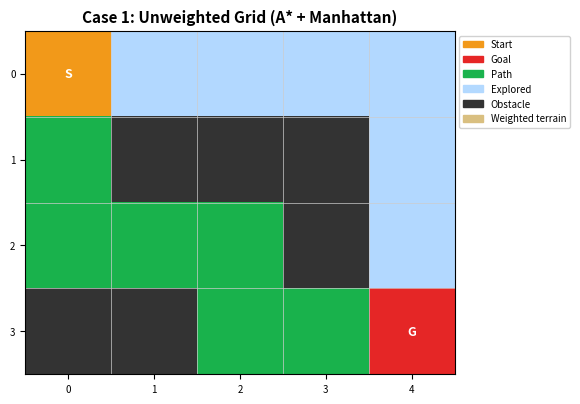
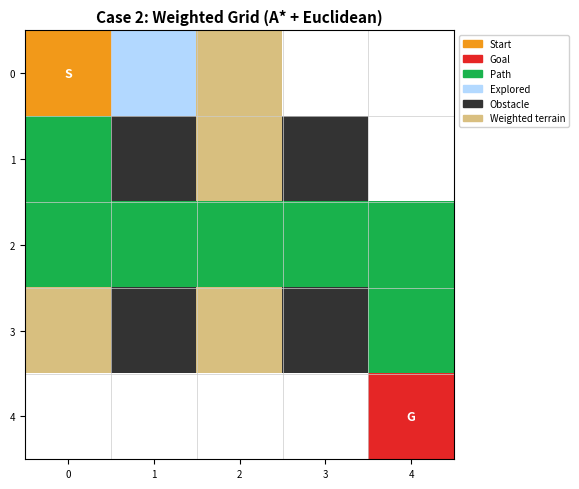
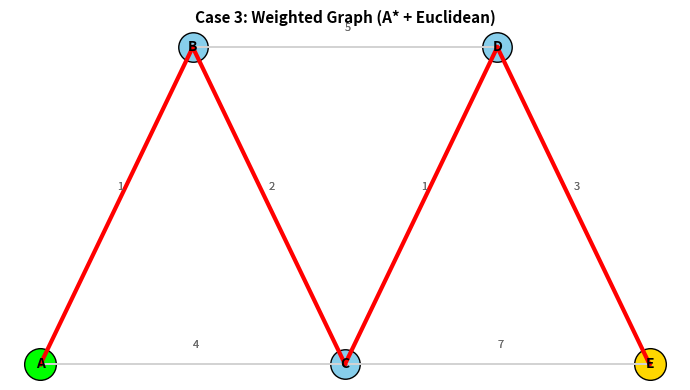
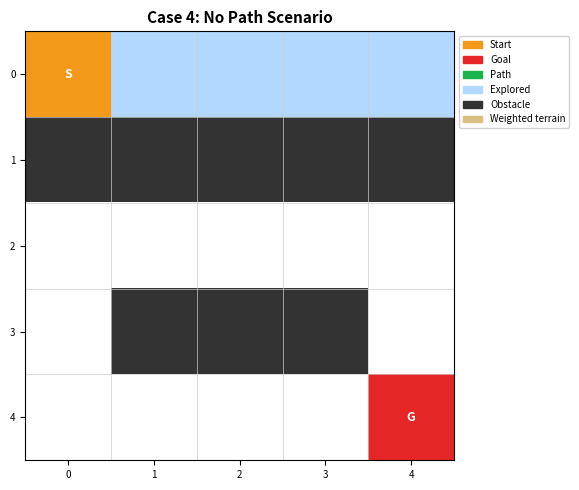
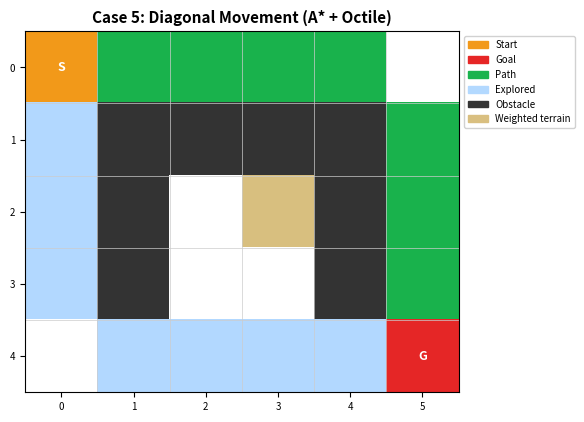

Python code for these plots, in order:
"""
A* (A-Star) Search Algorithm
Implements A* with Manhattan / Euclidean / Octile heuristics, a priority queue,
a goal-direction filter for guided exploration, and rich matplotlib visualisation.

Supports:
  • 2-D weighted grids  (astar_grid)
  • Arbitrary weighted graphs  (astar_graph)
  • Static snapshot visualisation  (visualize_grid_result, visualize_graph_result)
  • Step-by-step animated exploration  (visualize_grid_process)
"""

from __future__ import annotations

import heapq
import math
import time
from dataclasses import dataclass
from itertools import count
from typing import Callable, Dict, Hashable, Iterable, List, Optional, Sequence, Tuple

import matplotlib.patches as mpatches
import matplotlib.pyplot as plt
import numpy as np


# ─────────────────────────────────────────────────────────────────────────────
#  TYPE ALIASES
# ─────────────────────────────────────────────────────────────────────────────

Node               = Hashable
GridNode           = Tuple[int, int]
NeighborFunction   = Callable[[Node], Iterable[Tuple[Node, float]]]
HeuristicFunction  = Callable[[Node, Node], float]
NeighborFilter     = Callable[
    [Node, List[Tuple[Node, float]], Node, HeuristicFunction],
    List[Tuple[Node, float]],
]


# ─────────────────────────────────────────────────────────────────────────────
#  RESULT DATACLASS
# ─────────────────────────────────────────────────────────────────────────────

@dataclass
class AStarResult:
    path:           List[Node]
    cost:           float
    explored_order: List[Node]


# ─────────────────────────────────────────────────────────────────────────────
#  HEURISTIC FUNCTIONS
# ─────────────────────────────────────────────────────────────────────────────

def manhattan_distance(a: Tuple[float, float], b: Tuple[float, float]) -> float:
    """Manhattan distance – admissible for 4-directional grids."""
    return abs(a[0] - b[0]) + abs(a[1] - b[1])


def euclidean_distance(a: Tuple[float, float], b: Tuple[float, float]) -> float:
    """Euclidean straight-line distance."""
    return math.dist(a, b)


def octile_distance(a: Tuple[float, float], b: Tuple[float, float]) -> float:
    """Octile distance – admissible for 8-directional grids."""
    dx = abs(a[0] - b[0])
    dy = abs(a[1] - b[1])
    return (dx + dy) + (math.sqrt(2) - 2) * min(dx, dy)


def zero_heuristic(_: Node, __: Node) -> float:
    """Degenerate heuristic that turns A* into Dijkstra's algorithm."""
    return 0.0


def _grid_heuristic(name: str) -> Callable[[GridNode, GridNode], float]:
    """Return the named grid heuristic function."""
    opt = name.lower()
    if opt == "manhattan":
        return manhattan_distance
    if opt == "euclidean":
        return euclidean_distance
    if opt == "octile":
        return octile_distance
    raise ValueError("Unsupported heuristic. Choose 'manhattan', 'euclidean', or 'octile'.")


# ─────────────────────────────────────────────────────────────────────────────
#  GOAL-DIRECTION FILTER  (from astar.py)
# ─────────────────────────────────────────────────────────────────────────────

def grid_direction_filter(
    current:   GridNode,
    neighbors: List[Tuple[GridNode, float]],
    goal:      GridNode,
    heuristic: HeuristicFunction,
) -> List[Tuple[GridNode, float]]:
    """
    Prefer neighbors that move toward (or stay neutral to) the goal.

    A neighbor is classified as "away" when:
      1. Its heuristic distance to the goal is greater than the current node's, AND
      2. The step direction has a negative dot-product with the goal vector.

    When at least one "toward-or-neutral" neighbor exists, away-neighbours are
    suppressed.  If ALL neighbours are away (e.g. the agent is boxed in), the
    full candidate set is used so completeness is preserved.

    Notes
    -----
    This filter biases the search without sacrificing optimality on admissible
    heuristics, because the discarded neighbors would only be reconsidered if
    they later appeared with a genuinely lower g-score.
    """
    current_h  = heuristic(current, goal)
    goal_vec   = (goal[0] - current[0], goal[1] - current[1])

    toward, away = [], []
    for neighbor, cost in neighbors:
        next_h   = heuristic(neighbor, goal)
        move_vec = (neighbor[0] - current[0], neighbor[1] - current[1])
        dot      = move_vec[0] * goal_vec[0] + move_vec[1] * goal_vec[1]
        is_away  = (next_h > current_h) and (dot < 0)
        (away if is_away else toward).append((neighbor, cost))

    return toward if toward else (toward + away)


# ─────────────────────────────────────────────────────────────────────────────
#  PATH RECONSTRUCTION
# ─────────────────────────────────────────────────────────────────────────────

def reconstruct_path(
    came_from: Dict[Node, Node],
    start:     Node,
    goal:      Node,
) -> List[Node]:
    """Walk the came_from map backwards from goal to start."""
    if goal == start:
        return [start]
    if goal not in came_from:
        return []

    path, current = [goal], goal
    while current != start:
        current = came_from[current]
        path.append(current)
    path.reverse()
    return path


# ─────────────────────────────────────────────────────────────────────────────
#  CORE A* ALGORITHM
# ─────────────────────────────────────────────────────────────────────────────

def astar(
    start:           Node,
    goal:            Node,
    neighbors:       NeighborFunction,
    heuristic:       HeuristicFunction,
    neighbor_filter: Optional[NeighborFilter] = None,
) -> AStarResult:
    """
    Generic A* search.

    Parameters
    ----------
    start           : starting node (any hashable)
    goal            : target node
    neighbors       : callable(node) → iterable of (neighbor, step_cost)
    heuristic       : callable(node, goal) → estimated remaining cost
    neighbor_filter : optional callable that prunes the raw neighbor list
                      before updating g-scores; receives
                      (current, raw_neighbors, goal, heuristic) and returns
                      a filtered list.  Pass ``grid_direction_filter`` for
                      guided grid search.

    Returns
    -------
    AStarResult with .path, .cost, and .explored_order
    """
    frontier:   List[Tuple[float, int, Node]] = []
    tie_breaker = count()
    heapq.heappush(frontier, (heuristic(start, goal), next(tie_breaker), start))

    came_from:      Dict[Node, Node]  = {}
    g_score:        Dict[Node, float] = {start: 0.0}
    closed_set:     set               = set()
    explored_order: List[Node]        = []

    while frontier:
        _, _, current = heapq.heappop(frontier)

        if current in closed_set:
            continue
        closed_set.add(current)
        explored_order.append(current)

        if current == goal:
            path = reconstruct_path(came_from, start, goal)
            return AStarResult(
                path=path,
                cost=g_score[goal],
                explored_order=explored_order,
            )

        # Collect raw neighbours, then optionally apply goal-direction filter.
        raw = list(neighbors(current))
        if neighbor_filter is not None:
            raw = neighbor_filter(current, raw, goal, heuristic)

        for neighbor, step_cost in raw:
            if step_cost < 0:
                raise ValueError("A* requires non-negative edge costs.")
            if neighbor in closed_set:
                continue

            tentative_g = g_score[current] + step_cost
            if tentative_g < g_score.get(neighbor, math.inf):
                came_from[neighbor] = current
                g_score[neighbor]   = tentative_g
                f_score             = tentative_g + heuristic(neighbor, goal)
                heapq.heappush(frontier, (f_score, next(tie_breaker), neighbor))

    return AStarResult(path=[], cost=math.inf, explored_order=explored_order)


# ─────────────────────────────────────────────────────────────────────────────
#  GRID HELPERS
# ─────────────────────────────────────────────────────────────────────────────

def _is_blocked(cell: object) -> bool:
    """Return True when a grid cell is impassable."""
    return cell is None or (isinstance(cell, (int, float)) and cell < 0)


# ─────────────────────────────────────────────────────────────────────────────
#  GRID SEARCH  (astar_grid)
# ─────────────────────────────────────────────────────────────────────────────

def astar_grid(
    grid:           Sequence[Sequence[Optional[float]]],
    start:          GridNode,
    goal:           GridNode,
    heuristic_name: str  = "manhattan",
    allow_diagonal: bool = False,
    use_direction_filter: bool = True,
) -> AStarResult:
    """
    A* on a 2-D grid.

    Grid encoding
    -------------
    None or negative  →  impassable obstacle
    positive number   →  traversable; the value is used as the terrain cost
                         multiplier (1.0 = free, 2.0 = twice as costly, etc.)

    Parameters
    ----------
    grid                 : 2-D sequence (rows × cols)
    start                : (row, col) of the starting cell
    goal                 : (row, col) of the target cell
    heuristic_name       : 'manhattan', 'euclidean', or 'octile'
    allow_diagonal       : enable 8-directional movement
    use_direction_filter : apply goal-direction filter (recommended; default True)
    """
    rows = len(grid)
    cols = len(grid[0]) if rows else 0

    if not rows or not cols:
        raise ValueError("Grid must be non-empty.")

    def in_bounds(node: GridNode) -> bool:
        r, c = node
        return 0 <= r < rows and 0 <= c < cols

    if not in_bounds(start) or not in_bounds(goal):
        raise ValueError("Start and goal must be inside the grid.")
    if _is_blocked(grid[start[0]][start[1]]) or _is_blocked(grid[goal[0]][goal[1]]):
        raise ValueError("Start and goal must be on traversable cells.")

    # Build movement directions: cardinal + optional diagonals.
    moves: List[Tuple[int, int, float]] = [
        (1, 0, 1.0), (-1, 0, 1.0), (0, 1, 1.0), (0, -1, 1.0),
    ]
    if allow_diagonal:
        d = math.sqrt(2)
        moves.extend([(1, 1, d), (1, -1, d), (-1, 1, d), (-1, -1, d)])

    def neighbors(node: GridNode) -> Iterable[Tuple[GridNode, float]]:
        r, c = node
        for dr, dc, base_mult in moves:
            nr, nc = r + dr, c + dc
            nxt = (nr, nc)
            if not in_bounds(nxt):
                continue
            cell = grid[nr][nc]
            if _is_blocked(cell):
                continue
            terrain = float(cell) if isinstance(cell, (int, float)) else 1.0
            yield nxt, terrain * base_mult

    heuristic = _grid_heuristic(heuristic_name)
    flt       = grid_direction_filter if use_direction_filter else None

    return astar(start, goal, neighbors, heuristic, neighbor_filter=flt)


# ─────────────────────────────────────────────────────────────────────────────
#  GRAPH SEARCH  (astar_graph)
# ─────────────────────────────────────────────────────────────────────────────

def astar_graph(
    graph:          Dict[Node, Sequence[Tuple[Node, float]]],
    start:          Node,
    goal:           Node,
    positions:      Optional[Dict[Node, Tuple[float, float]]] = None,
    heuristic_name: str = "euclidean",
) -> AStarResult:
    """
    A* on an arbitrary weighted graph.

    Parameters
    ----------
    graph          : adjacency dict  {node: [(neighbor, cost), ...]}
    start          : starting node
    goal           : target node
    positions      : optional {node: (x, y)} for spatial heuristics;
                     falls back to zero heuristic (Dijkstra) when absent
    heuristic_name : 'manhattan' or 'euclidean' (only used with positions)
    """
    if start not in graph or goal not in graph:
        raise ValueError("Start and goal must exist in the graph.")

    opt = heuristic_name.lower()
    if positions is None:
        heuristic: HeuristicFunction = zero_heuristic
    elif opt == "manhattan":
        heuristic = lambda a, b: manhattan_distance(positions[a], positions[b])
    elif opt == "euclidean":
        heuristic = lambda a, b: euclidean_distance(positions[a], positions[b])
    else:
        raise ValueError("Unsupported heuristic. Choose 'manhattan' or 'euclidean'.")

    def neighbors(node: Node) -> Iterable[Tuple[Node, float]]:
        return graph.get(node, ())

    # Direction filter is grid-specific; graphs use the plain search.
    return astar(start, goal, neighbors, heuristic, neighbor_filter=None)


# ─────────────────────────────────────────────────────────────────────────────
#  VISUALISATION – STATIC SNAPSHOT  (grid)
# ─────────────────────────────────────────────────────────────────────────────

# RGB colour palette (values in [0, 1])
_FREE     = [1.00, 1.00, 1.00]   # white         – traversable cell
_OBSTACLE = [0.20, 0.20, 0.20]   # dark grey      – blocked cell
_TERRAIN  = [0.85, 0.75, 0.50]   # tan            – weighted terrain (cost > 1)
_EXPLORED = [0.70, 0.85, 1.00]   # light blue     – explored by A*
_PATH_CLR = [0.10, 0.70, 0.30]   # green          – shortest path
_START_CL = [0.95, 0.60, 0.10]   # orange         – start cell
_GOAL_CLR = [0.90, 0.15, 0.15]   # red            – goal cell


def _build_base_image(
    grid: Sequence[Sequence[Optional[float]]],
) -> np.ndarray:
    """Rasterise the raw grid into an RGB numpy array."""
    rows, cols = len(grid), len(grid[0])
    img = np.zeros((rows, cols, 3))
    for r in range(rows):
        for c in range(cols):
            cell = grid[r][c]
            if _is_blocked(cell):
                img[r, c] = _OBSTACLE
            elif isinstance(cell, (int, float)) and float(cell) > 1.0:
                img[r, c] = _TERRAIN
            else:
                img[r, c] = _FREE
    return img


def visualize_grid_result(
    grid:   Sequence[Sequence[Optional[float]]],
    result: AStarResult,
    start:  GridNode,
    goal:   GridNode,
    title:  str,
) -> None:
    """
    Render a static grid snapshot showing explored cells and the final path.

    Colours
    -------
    White       free cell       Dark grey  obstacle
    Tan         weighted cell   Light blue explored by A*
    Green       shortest path   Orange     start     Red  goal
    """
    rows, cols = len(grid), len(grid[0])
    img = _build_base_image(grid)

    # Paint explored nodes (skip start / goal – they get their own colour).
    for node in result.explored_order:
        r, c = node
        if img[r, c].tolist() == _FREE:
            img[r, c] = _EXPLORED

    # Paint path.
    for r, c in result.path:
        img[r, c] = _PATH_CLR

    # Always draw start / goal on top.
    img[start[0], start[1]] = _START_CL
    img[goal[0],  goal[1]]  = _GOAL_CLR

    fig, ax = plt.subplots(figsize=(max(6, cols * 0.6), max(5, rows * 0.6)))
    ax.imshow(img, interpolation="nearest")

    # Fine grid lines.
    ax.set_xticks(np.arange(-0.5, cols, 1), minor=True)
    ax.set_yticks(np.arange(-0.5, rows, 1), minor=True)
    ax.grid(which="minor", color="#cccccc", linewidth=0.5)
    ax.tick_params(which="minor", size=0)
    ax.set_xticks(range(cols)); ax.set_xticklabels(range(cols), fontsize=7)
    ax.set_yticks(range(rows)); ax.set_yticklabels(range(rows), fontsize=7)

    # S / G labels.
    ax.text(start[1], start[0], "S", ha="center", va="center",
            fontweight="bold", fontsize=9, color="white")
    ax.text(goal[1],  goal[0],  "G", ha="center", va="center",
            fontweight="bold", fontsize=9, color="white")

    legend = [
        mpatches.Patch(color=_START_CL, label="Start"),
        mpatches.Patch(color=_GOAL_CLR, label="Goal"),
        mpatches.Patch(color=_PATH_CLR, label="Path"),
        mpatches.Patch(color=_EXPLORED, label="Explored"),
        mpatches.Patch(color=_OBSTACLE, label="Obstacle"),
        mpatches.Patch(color=_TERRAIN,  label="Weighted terrain"),
    ]
    ax.legend(handles=legend, loc="upper right",
              fontsize=7, framealpha=0.9, bbox_to_anchor=(1.28, 1.0))

    ax.set_title(title, fontsize=11, fontweight="bold")
    plt.tight_layout()


# ─────────────────────────────────────────────────────────────────────────────
#  VISUALISATION – ANIMATED PROCESS  (grid)
# ─────────────────────────────────────────────────────────────────────────────

def visualize_grid_process(
    grid:           Sequence[Sequence[Optional[float]]],
    result:         AStarResult,
    start:          GridNode,
    goal:           GridNode,
    title:          str = "A* Process Visualisation",
    step_delay:     float = 0.03,
) -> None:
    """
    Animate node exploration followed by path reconstruction step-by-step.

    Each explored node is revealed in the exact order A* visited it, then the
    final path is drawn cell-by-cell.
    """
    rows, cols = len(grid), len(grid[0])
    img = _build_base_image(grid)

    fig, ax = plt.subplots(figsize=(max(6, cols * 0.6), max(5, rows * 0.6)))
    im = ax.imshow(img, interpolation="nearest")

    ax.set_xticks(np.arange(-0.5, cols, 1), minor=True)
    ax.set_yticks(np.arange(-0.5, rows, 1), minor=True)
    ax.grid(which="minor", color="#cccccc", linewidth=0.5)
    ax.tick_params(which="minor", size=0)
    ax.set_xticks(range(cols)); ax.set_xticklabels(range(cols), fontsize=7)
    ax.set_yticks(range(rows)); ax.set_yticklabels(range(rows), fontsize=7)
    ax.set_title(title, fontsize=11, fontweight="bold")

    img[start[0], start[1]] = _START_CL
    img[goal[0],  goal[1]]  = _GOAL_CLR
    im.set_data(img)
    plt.pause(step_delay)

    # Animate exploration.
    for r, c in result.explored_order:
        if (r, c) in (start, goal):
            continue
        if img[r, c].tolist() == _FREE:
            img[r, c] = _EXPLORED
        im.set_data(img)
        plt.pause(step_delay)

    # Animate path.
    for r, c in result.path:
        if (r, c) in (start, goal):
            continue
        img[r, c] = _PATH_CLR
        im.set_data(img)
        plt.pause(step_delay)

    # Restore start / goal colours.
    img[start[0], start[1]] = _START_CL
    img[goal[0],  goal[1]]  = _GOAL_CLR
    im.set_data(img)
    plt.tight_layout()
    plt.show()


# ─────────────────────────────────────────────────────────────────────────────
#  VISUALISATION – GRAPH
# ─────────────────────────────────────────────────────────────────────────────

def visualize_graph_result(
    graph:     Dict[Node, Sequence[Tuple[Node, float]]],
    positions: Dict[Node, Tuple[float, float]],
    result:    AStarResult,
    start:     Node,
    goal:      Node,
    title:     str,
) -> None:
    """Draw an arbitrary weighted graph with the A* result overlaid."""
    fig, ax = plt.subplots(figsize=(7, 4))

    # Draw all edges with weight labels.
    for src, edges in graph.items():
        x1, y1 = positions[src]
        for dst, weight in edges:
            x2, y2 = positions[dst]
            ax.plot([x1, x2], [y1, y2], color="lightgray", linewidth=1.4)
            mx, my = (x1 + x2) / 2.0, (y1 + y2) / 2.0
            ax.text(mx, my + 0.05, f"{weight:g}", color="dimgray", fontsize=8)

    # Colour explored nodes by visit order.
    for idx, node in enumerate(result.explored_order):
        x, y = positions[node]
        ax.scatter([x], [y], c=[[idx]], cmap="viridis", s=200, alpha=0.6)

    # Draw all node markers with labels.
    for node, (x, y) in positions.items():
        clr  = "skyblue"
        size = 450
        if node == start: clr, size = "lime",  520
        if node == goal:  clr, size = "gold",  520
        ax.scatter([x], [y], c=clr, edgecolors="black", s=size)
        ax.text(x, y, str(node), ha="center", va="center",
                fontsize=10, fontweight="bold")

    # Highlight shortest path edges.
    if result.path:
        for i in range(len(result.path) - 1):
            a, b   = result.path[i], result.path[i + 1]
            x1, y1 = positions[a]
            x2, y2 = positions[b]
            ax.plot([x1, x2], [y1, y2], color="red", linewidth=3)

    ax.set_title(title, fontsize=11, fontweight="bold")
    ax.axis("off")
    plt.tight_layout()


# ─────────────────────────────────────────────────────────────────────────────
#  TEST SUITE
# ─────────────────────────────────────────────────────────────────────────────

def run_test_cases(show_plots: bool = True) -> None:
    """Run all built-in test cases and print a comparison report."""

    # ── Test 1: Unweighted grid with obstacles ──────────────────────────────
    print("\nTest Case 1: Unweighted grid with obstacles")
    grid1 = [
        [1, 1, 1, 1, 1],
        [1, None, None, None, 1],
        [1, 1, 1, None, 1],
        [None, None, 1, 1, 1],
    ]
    start1, goal1 = (0, 0), (3, 4)
    result1 = astar_grid(grid1, start1, goal1, heuristic_name="manhattan")
    print(f"  Path     : {result1.path}")
    print(f"  Cost     : {result1.cost}")
    print(f"  Explored : {len(result1.explored_order)}")
    assert result1.path, "Case 1 failed: no path found"

    # ── Test 2: Weighted grid with obstacles ────────────────────────────────
    print("\nTest Case 2: Weighted grid with obstacles")
    grid2 = [
        [1, 1, 5, 1, 1],
        [1, None, 5, None, 1],
        [1, 1, 1, 1, 1],
        [4, None, 2, None, 1],
        [1, 1, 1, 1, 1],
    ]
    start2, goal2 = (0, 0), (4, 4)
    result2 = astar_grid(grid2, start2, goal2, heuristic_name="euclidean")
    print(f"  Path     : {result2.path}")
    print(f"  Cost     : {result2.cost}")
    print(f"  Explored : {len(result2.explored_order)}")
    assert result2.path, "Case 2 failed: no path found"

    # ── Test 3: Weighted general graph ──────────────────────────────────────
    print("\nTest Case 3: Weighted general graph")
    graph = {
        "A": (("B", 1), ("C", 4)),
        "B": (("A", 1), ("C", 2), ("D", 5)),
        "C": (("A", 4), ("B", 2), ("D", 1), ("E", 7)),
        "D": (("B", 5), ("C", 1), ("E", 3)),
        "E": (("C", 7), ("D", 3)),
    }
    positions = {
        "A": (0, 0), "B": (1, 1), "C": (2, 0), "D": (3, 1), "E": (4, 0),
    }
    result3 = astar_graph(graph, "A", "E", positions, heuristic_name="euclidean")
    print(f"  Path     : {result3.path}")
    print(f"  Cost     : {result3.cost}")
    print(f"  Explored : {len(result3.explored_order)}")
    assert result3.path == ["A", "B", "C", "D", "E"], "Case 3 failed: wrong path"
    assert abs(result3.cost - 7.0) < 1e-9,            "Case 3 failed: wrong cost"

    # ── Test 4: No-path grid ────────────────────────────────────────────────
    print("\nTest Case 4: No-path grid")
    grid4 = [
        [1, 1, 1, 1, 1],
        [None, None, None, None, None],
        [1, 1, 1, 1, 1],
        [1, None, None, None, 1],
        [1, 1, 1, 1, 1],
    ]
    start4, goal4 = (0, 0), (4, 4)
    result4 = astar_grid(grid4, start4, goal4, heuristic_name="manhattan")
    print(f"  Path     : {result4.path}")
    print(f"  Cost     : {result4.cost}")
    print(f"  Explored : {len(result4.explored_order)}")
    assert result4.path == [],          "Case 4 failed: path should not exist"
    assert math.isinf(result4.cost),    "Case 4 failed: cost should be infinity"
    print("  ✓ Correct: no valid path exists.")

    # ── Test 5: 8-directional movement with octile heuristic ────────────────
    print("\nTest Case 5: Diagonal movement (8-directional)")
    grid5 = [
        [1, 1, 1, 1, 1, 1],
        [1, None, None, None, None, 1],
        [1, None, 1, 2, None, 1],
        [1, None, 1, 1, None, 1],
        [1, 1, 1, 1, 1, 1],
    ]
    start5, goal5 = (0, 0), (4, 5)
    result5 = astar_grid(
        grid5, start5, goal5,
        heuristic_name="octile",
        allow_diagonal=True,
    )
    print(f"  Path     : {result5.path}")
    print(f"  Cost     : {result5.cost:.2f}")
    print(f"  Explored : {len(result5.explored_order)}")
    assert result5.path, "Case 5 failed: no path found"

    # ── Plots ───────────────────────────────────────────────────────────────
    if show_plots:
        try:
            visualize_grid_result(
                grid1, result1, start1, goal1,
                "Case 1: Unweighted Grid (A* + Manhattan)",
            )
            visualize_grid_result(
                grid2, result2, start2, goal2,
                "Case 2: Weighted Grid (A* + Euclidean)",
            )
            visualize_graph_result(
                graph, positions, result3, "A", "E",
                "Case 3: Weighted Graph (A* + Euclidean)",
            )
            visualize_grid_result(
                grid4, result4, start4, goal4,
                "Case 4: No Path Scenario",
            )
            visualize_grid_result(
                grid5, result5, start5, goal5,
                "Case 5: Diagonal Movement (A* + Octile)",
            )
            plt.show()
        except ImportError:
            print("matplotlib / numpy not installed.  "
                  "Run: pip install matplotlib numpy")

    # ── Comparison report ───────────────────────────────────────────────────
    print("\nComparison Report")
    print("-" * 78)
    print(f"{'Setup':<26} {'Cost':>8} {'PathLen':>8} {'Explored':>10} {'Time(ms)':>10}")
    print("-" * 78)

    report_grid = [
        [1, 1, 1, 1, 1, 1, 1],
        [1, None, None, None, 1, 2, 1],
        [1, 1, 1, None, 1, 2, 1],
        [1, None, 1, 1, 1, 2, 1],
        [1, None, 1, None, None, 2, 1],
        [1, 1, 1, 1, 1, 1, 1],
    ]
    report_start, report_goal = (0, 0), (5, 6)

    setups = [
        ("4-dir + Manhattan", "manhattan", False),
        ("4-dir + Euclidean", "euclidean", False),
        ("8-dir + Euclidean", "euclidean", True),
        ("8-dir + Octile",    "octile",    True),
    ]
    for label, h_name, diagonal in setups:
        t0 = time.perf_counter()
        res = astar_grid(
            report_grid, report_start, report_goal,
            heuristic_name=h_name, allow_diagonal=diagonal,
        )
        elapsed_ms = (time.perf_counter() - t0) * 1000.0
        print(
            f"{label:<26} {res.cost:>8.2f} {len(res.path):>8} "
            f"{len(res.explored_order):>10} {elapsed_ms:>10.3f}"
        )

    print("\nAll test cases passed.")


# ─────────────────────────────────────────────────────────────────────────────
#  ENTRY POINT
# ─────────────────────────────────────────────────────────────────────────────

if __name__ == "__main__":
    run_test_cases(show_plots=True)
